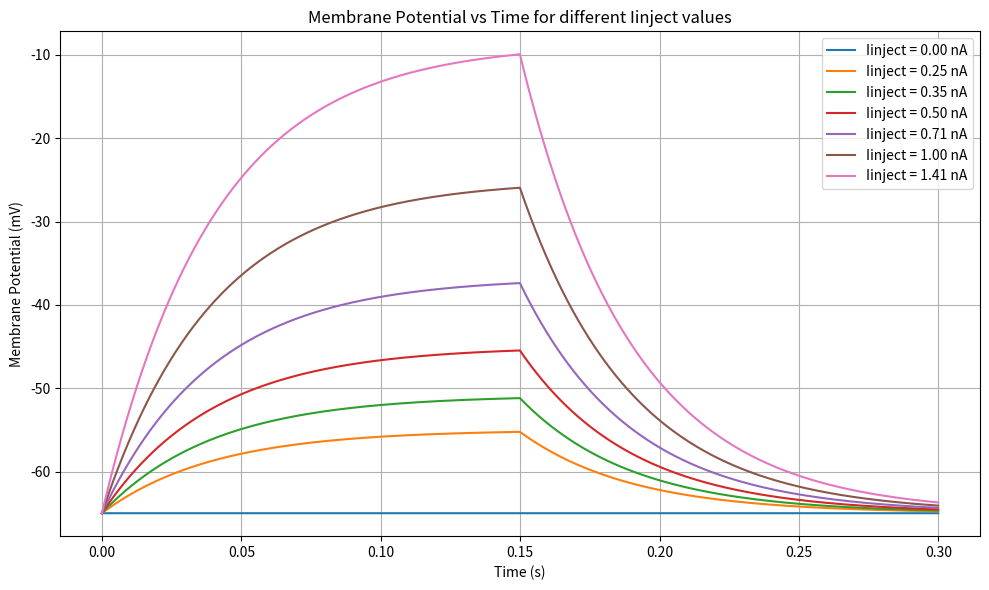

Generate this figure with matplotlib:
import matplotlib.pyplot as plt
import numpy as np

# Given parameters
g = 0.025e-6  # Conductance in S
E = -65e-3  # Resting membrane potential in V
C = 1e-9  # Capacitance in F

# Time parameters
dt = 0.1e-3  # Msec timestep in sec
T = 300e-3  # Total simulation time in sec
times = np.arange(0, T, dt)  # Array of time points

# List of current injections
Iinject_values = [0, 0.25e-9, 0.3536e-9, 0.5e-9, 0.707e-9, 1e-9, 1.41e-9]

plt.figure(figsize=(10, 6))

for Iinject in Iinject_values:
    Vm = E # Start Vm at rest potential
    membrane_potentials = [Vm] # Create list with one membrane potential at rest

    for t in times[1:]: # For loop for all time values
        # Check if the current time t is within 150msec to 300msec
        if 150e-3 <= t <= 300e-3: #If-else to drop Iinject to 0 after 150msec
            current_Iinject = 0
        else:
            current_Iinject = Iinject

        dVm_dt = ((-(g)*(Vm-E)) + current_Iinject) / C #Basic Equation

        Vm += dVm_dt * dt #New membrane potential based off of previous and dt
        membrane_potentials.append(Vm)

    plt.plot(times, [V * 1e3 for V in membrane_potentials], label=f'Iinject = {Iinject * 1e9:.2f} nA')

plt.xlabel('Time (s)')
plt.ylabel('Membrane Potential (mV)')
plt.title('Membrane Potential vs Time for different Iinject values')
plt.grid(True)
plt.legend()
plt.tight_layout()
plt.show()
